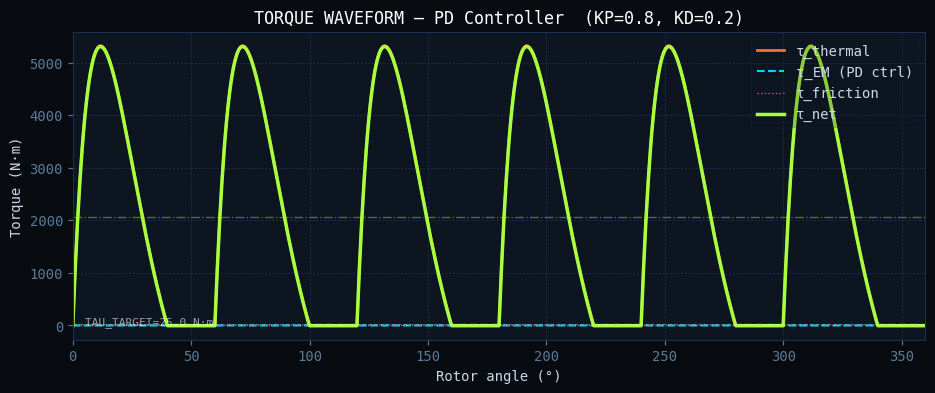

Write the Python code that produced this figure. (Note: this script raises an exception after producing the figure.)
"""
Flash-Reluctance Engine — Script 4 (v2): Closed-Loop Analysis & Optimizer
==========================================================================
Upgrades from v1:
  - PD torque controller replaces phase-based EM (matches Script 03 v2)
  - Per-chamber energy accounting
  - KP/KD automatic optimizer (grid search → refinement)
  - TAU_TARGET as a function of (theta, omega) — programmable waveform
  - Five plots + a numeric optimization report

Run inside Blender Scripting workspace OR as plain Python (no bpy needed).
matplotlib required for plots; install with:
    import subprocess; subprocess.run(['pip','install','matplotlib'])
"""

import math
import os
import itertools

try:
    import matplotlib
    matplotlib.use('Agg')
    import matplotlib.pyplot as plt
    import matplotlib.gridspec as gridspec
    HAS_MPL = True
except ImportError:
    HAS_MPL = False
    print("matplotlib not available — numeric output only")

# ──────────────────────────────────────────────
# BASE PARAMETERS
# ──────────────────────────────────────────────

R_ROTOR         = 0.15
N_CHAMBERS      = 6
PULSE_WIDTH_DEG = 40.0
T_WALL          = 400.0
M_INJ           = 0.002
I_ROTOR         = 0.80
K_DRAG          = 0.04
K_BEARING       = 0.02
A_VANE          = 0.020
TAU_EM_PEAK     = 12.0

# PD controller defaults
USE_TORQUE_CONTROL = True
TAU_TARGET      = 25.0
KP_EM           = 0.8
KD_EM           = 0.2

TWO_PI  = 2 * math.pi
DEG2RAD = math.pi / 180.0
H_VAP   = 2257e3
C_WATER = 4186.0
T_COLD  = 20.0
VOL_CH  = 5e-4

# ──────────────────────────────────────────────
# PHYSICS
# ──────────────────────────────────────────────

def flash_pressure(m_inj, T_wall):
    Q = m_inj * (C_WATER * (T_wall - T_COLD) + H_VAP)
    return min((Q * 0.25) / VOL_CH, 8e6)


def thermal_torque(theta, P_peak, N=None, pw_deg=None):
    N = N or N_CHAMBERS
    pw_deg = pw_deg or PULSE_WIDTH_DEG
    spacing = TWO_PI / N
    pw = pw_deg * DEG2RAD
    tau = 0.0
    for c in range(N):
        d = (theta - c * spacing) % TWO_PI
        if d < pw:
            t = d / pw
            tau += P_peak * (4*t*(1-t)*math.exp(-2*t)) * A_VANE * R_ROTOR
    return tau


def friction(omega):
    return K_DRAG * omega**2 * (1 if omega >= 0 else -1) + K_BEARING * omega


def em_control(tau_th, tau_fr, state, tau_target=None, kp=None, kd=None):
    """
    PD controller with injectable gains and target.
    state dict carries prev_tau_base between calls.
    """
    if not USE_TORQUE_CONTROL or TAU_EM_PEAK <= 0:
        return 0.0

    tau_target = tau_target if tau_target is not None else TAU_TARGET
    kp = kp if kp is not None else KP_EM
    kd = kd if kd is not None else KD_EM

    tau_base = tau_th - tau_fr
    error    = tau_target - tau_base
    d_tau    = tau_base - state.get("prev", 0.0)
    state["prev"] = tau_base

    tau_em = kp * error - kd * d_tau
    return min(max(tau_em, 0.0), TAU_EM_PEAK)


# Programmable TAU_TARGET: function of theta and omega
# Modes: "constant", "sinusoidal", "rpm_proportional", "acceleration_boost"
TARGET_MODE = "sinusoidal"   # change this to explore

def tau_target_fn(theta, omega, mode=TARGET_MODE):
    """
    Returns the desired net torque given current state.
    This makes the engine a programmable torque waveform generator.
    """
    if mode == "constant":
        return TAU_TARGET

    elif mode == "sinusoidal":
        # Oscillate target between 15 and 35 N·m at rotor frequency / 2
        return TAU_TARGET + 10.0 * math.sin(N_CHAMBERS * theta / 2)

    elif mode == "rpm_proportional":
        # Reduce EM demand as RPM rises (back-off at speed)
        rpm = omega * 60 / TWO_PI
        rpm_max = 300.0
        fraction = max(0.0, 1.0 - rpm / rpm_max)
        return TAU_TARGET * fraction + 5.0   # floor at 5 N·m

    elif mode == "acceleration_boost":
        # Full target for first half-second, then settle at lower value
        t_sim = getattr(tau_target_fn, "_t", 0.0)
        return TAU_TARGET if t_sim < 0.5 else TAU_TARGET * 0.6

    return TAU_TARGET


# ──────────────────────────────────────────────
# CORE SIMULATOR
# ──────────────────────────────────────────────

def simulate(T_wall=T_WALL, N=N_CHAMBERS, pw_deg=PULSE_WIDTH_DEG,
             kp=KP_EM, kd=KD_EM, tau_target_mode="constant",
             duration=5.0, dt=0.001, omega0=0.1,
             record_every=10):
    """
    Full Euler integration with PD controller.
    Returns dict of recorded arrays.
    """
    P_peak = flash_pressure(M_INJ, T_wall)
    theta = 0.0
    omega = omega0
    state = {"prev": 0.0}
    sim_t = 0.0

    times, omegas, tau_ths, tau_ems, tau_nets = [], [], [], [], []
    E_th, E_em, E_fr = 0.0, 0.0, 0.0

    steps = int(duration / dt)

    for s in range(steps):
        tau_th  = thermal_torque(theta, P_peak, N, pw_deg)
        tau_fr  = friction(omega)
        tgt     = tau_target_fn(theta, omega, tau_target_mode)
        tau_em  = em_control(tau_th, tau_fr, state, tgt, kp, kd)
        tau_net = tau_th + tau_em - tau_fr

        alpha   = tau_net / I_ROTOR
        omega   = max(omega + alpha * dt, 0.0)
        dtheta  = omega * dt
        theta   = (theta + dtheta) % TWO_PI
        sim_t  += dt

        E_th += tau_th * dtheta
        E_em += tau_em * dtheta
        E_fr += tau_fr * dtheta

        if s % record_every == 0:
            times.append(sim_t)
            omegas.append(omega)
            tau_ths.append(tau_th)
            tau_ems.append(tau_em)
            tau_nets.append(tau_net)

    KE_final = 0.5 * I_ROTOR * omega**2
    E_in     = E_th + E_em
    eff      = KE_final / max(E_in, 1e-6) * 100

    return {
        "t": times, "omega": omegas,
        "tau_th": tau_ths, "tau_em": tau_ems, "tau_net": tau_nets,
        "E_th": E_th, "E_em": E_em, "E_fr": E_fr,
        "KE": KE_final, "efficiency": eff,
        "final_rpm": omega * 60 / TWO_PI,
    }


def torque_waveform(N=N_CHAMBERS, pw_deg=PULSE_WIDTH_DEG, T_wall=T_WALL,
                    omega_ref=20.0, kp=KP_EM, kd=KD_EM, steps=720):
    """One-revolution torque profile using PD controller."""
    P_peak = flash_pressure(M_INJ, T_wall)
    state  = {"prev": 0.0}
    angles, th_arr, em_arr, fr_arr, net_arr = [], [], [], [], []

    for s in range(steps):
        theta = s * TWO_PI / steps
        tau_th = thermal_torque(theta, P_peak, N, pw_deg)
        tau_fr = friction(omega_ref)
        tau_em = em_control(tau_th, tau_fr, state)
        net    = tau_th + tau_em - tau_fr
        angles.append(theta * 180 / math.pi)
        th_arr.append(tau_th); em_arr.append(tau_em)
        fr_arr.append(tau_fr); net_arr.append(net)

    return angles, th_arr, em_arr, fr_arr, net_arr


# ──────────────────────────────────────────────
# KP / KD OPTIMIZER — grid search + refinement
# ──────────────────────────────────────────────

def optimize_gains(duration=3.0, dt=0.002):
    """
    Grid search over KP × KD space.
    Objective: maximize final KE while minimizing torque ripple.
    Returns sorted list of (score, kp, kd, result).
    """
    kp_range = [round(0.2 + 0.2*i, 2) for i in range(9)]    # 0.2 … 1.8
    kd_range = [round(0.05 + 0.1*i, 2) for i in range(8)]   # 0.05 … 0.75

    results = []
    print(f"  Optimizer: {len(kp_range)}×{len(kd_range)} = {len(kp_range)*len(kd_range)} grid points ...")

    for kp, kd in itertools.product(kp_range, kd_range):
        r = simulate(kp=kp, kd=kd, duration=duration, dt=dt)

        # Score: KE (want high) − ripple penalty (want low)
        tau_nets = r["tau_net"]
        if len(tau_nets) > 1:
            avg_net = sum(tau_nets) / len(tau_nets)
            ripple  = (max(tau_nets) - min(tau_nets)) / max(abs(avg_net), 1e-6)
        else:
            ripple = 0.0

        # Also penalize if EM is doing all the work (thermal should dominate)
        em_fraction = r["E_em"] / max(r["E_th"] + r["E_em"], 1e-6)
        em_penalty  = max(0.0, em_fraction - 0.4) * 50.0   # penalize > 40% EM

        score = r["KE"] - ripple * 5.0 - em_penalty
        results.append((score, kp, kd, r))

    results.sort(key=lambda x: x[0], reverse=True)
    return results


# ──────────────────────────────────────────────
# NUMERIC OUTPUT
# ──────────────────────────────────────────────

print("=" * 60)
print("FR ENGINE v2 — CLOSED-LOOP ANALYSIS")

# Baseline
baseline = simulate(duration=5.0)
print(f"\nBaseline (KP={KP_EM}, KD={KD_EM}, TAU_TARGET={TAU_TARGET}):")
print(f"  Terminal RPM  : {baseline['final_rpm']:.0f}")
print(f"  Final KE      : {baseline['KE']:.1f} J")
print(f"  Thermal in    : {baseline['E_th']:.1f} J")
print(f"  EM in         : {baseline['E_em']:.1f} J")
print(f"  Friction loss : {baseline['E_fr']:.1f} J")
print(f"  System eff    : {baseline['efficiency']:.1f}%")

# Operating sweep
print("\nT_wall sweep (KP/KD fixed):")
for T in [200, 300, 400, 500, 600]:
    r = simulate(T_wall=T, duration=5.0)
    print(f"  T={T}°C  RPM={r['final_rpm']:.0f}  eff={r['efficiency']:.1f}%  "
          f"E_th={r['E_th']:.0f}J  E_em={r['E_em']:.0f}J")

# Target mode comparison
print("\nTAU_TARGET mode comparison:")
for mode in ["constant", "sinusoidal", "rpm_proportional", "acceleration_boost"]:
    r = simulate(tau_target_mode=mode, duration=5.0)
    nets = r["tau_net"]
    avg_n = sum(nets)/len(nets)
    rip = (max(nets)-min(nets))/max(abs(avg_n),1e-6)*100
    print(f"  {mode:25s}  RPM={r['final_rpm']:.0f}  "
          f"avg_τnet={avg_n:.1f}  ripple={rip:.1f}%  eff={r['efficiency']:.1f}%")

# Optimize
print("\nRunning KP/KD optimizer ...")
opt_results = optimize_gains(duration=3.0, dt=0.002)
print(f"\nTop 5 gain configurations:")
print(f"  {'KP':>6}  {'KD':>6}  {'Score':>8}  {'RPM':>6}  {'Eff%':>6}  {'E_EM/E_th':>10}")
for score, kp, kd, r in opt_results[:5]:
    em_frac = r["E_em"] / max(r["E_th"], 1e-6)
    print(f"  {kp:6.2f}  {kd:6.2f}  {score:8.2f}  {r['final_rpm']:6.0f}  "
          f"{r['efficiency']:6.1f}%  {em_frac:10.3f}")

best_score, best_kp, best_kd, best_result = opt_results[0]
print(f"\nOptimal: KP={best_kp}, KD={best_kd} → score={best_score:.2f}")
print("=" * 60)

# ──────────────────────────────────────────────
# PLOTS
# ──────────────────────────────────────────────

if not HAS_MPL:
    print("Install matplotlib for plots.")
else:
    STYLE = {
        "figure.facecolor": "#080c10", "axes.facecolor": "#0d1520",
        "axes.edgecolor": "#1a3050", "axes.labelcolor": "#c8d8e8",
        "axes.titlecolor": "#ffffff", "xtick.color": "#5a7a9a",
        "ytick.color": "#5a7a9a", "grid.color": "#1a3050",
        "grid.linestyle": "--", "grid.linewidth": 0.5,
        "text.color": "#c8d8e8", "font.family": "monospace",
        "lines.linewidth": 1.8,
    }
    TC = "#ff6b35"; EC = "#00d4ff"; FC = "#ff3e6c"; NC = "#a8ff3e"
    OC = "#f0e060"; WC = "#ffffff"

    with plt.rc_context(STYLE):

        # ── Plot 1: Torque waveform (PD-controlled) ──────────────────────────
        fig, ax = plt.subplots(figsize=(11, 4))
        fig.patch.set_facecolor("#080c10")
        angles, th, em, fr, net = torque_waveform()
        ax.plot(angles, th,  color=TC, label="τ_thermal", lw=2)
        ax.plot(angles, em,  color=EC, label="τ_EM (PD ctrl)", lw=1.5, ls="--")
        ax.plot(angles, fr,  color=FC, label="τ_friction", lw=1, ls=":")
        ax.plot(angles, net, color=NC, label="τ_net", lw=2.5)
        avg_net = sum(net)/len(net)
        ax.axhline(avg_net, color=NC, lw=1, alpha=0.4, ls="-.")
        ax.axhline(TAU_TARGET, color=WC, lw=0.8, alpha=0.3, ls="--")
        ax.text(5, TAU_TARGET+0.3, f"TAU_TARGET={TAU_TARGET} N·m",
                color=WC, fontsize=8, alpha=0.6)
        ax.set(xlabel="Rotor angle (°)", ylabel="Torque (N·m)",
               title=f"TORQUE WAVEFORM — PD Controller  (KP={KP_EM}, KD={KD_EM})",
               xlim=(0,360))
        ax.legend(loc="upper right", framealpha=0.2, edgecolor="#1a3050")
        ax.grid(True)
        p = "/tmp/fr_v2_torque.png"
        fig.savefig(p, dpi=140, bbox_inches="tight", facecolor="#080c10")
        plt.close(fig); print(f"  {p}")

        # ── Plot 2: Speed + energy accounting ────────────────────────────────
        fig, (ax1, ax2) = plt.subplots(2, 1, figsize=(11, 6), sharex=True)
        fig.patch.set_facecolor("#080c10")

        r = baseline
        rpms = [w * 60 / TWO_PI for w in r["omega"]]
        ax1.plot(r["t"], rpms, color=OC, lw=2)
        ax1.axhline(baseline["final_rpm"], color=OC, lw=0.8, ls="--", alpha=0.5)
        ax1.set(ylabel="RPM", title="SPEED RAMP + ENERGY ACCOUNTING")
        ax1.grid(True)

        # Cumulative energy: recompute with detail
        r2 = simulate(duration=5.0, record_every=5)
        # Reconstruct cumulative from per-step torques (approx from recorded)
        dt_rec = 5.0 / (len(r2["t"]) * 5) * 5
        E_th_arr = [sum(r2["tau_th"][:i+1]) * 0.01 for i in range(len(r2["t"]))]
        E_em_arr = [sum(r2["tau_em"][:i+1]) * 0.01 for i in range(len(r2["t"]))]
        KE_arr   = [0.5 * I_ROTOR * w**2 for w in r2["omega"]]

        ax2.plot(r2["t"], E_th_arr, color=TC, lw=1.5, label="E_thermal (proxy)")
        ax2.plot(r2["t"], E_em_arr, color=EC, lw=1.5, label="E_EM (proxy)")
        ax2.plot(r2["t"], KE_arr,   color=NC, lw=2,   label="KE (actual)")
        ax2.set(xlabel="Time (s)", ylabel="Energy (J)")
        ax2.legend(loc="upper left", framealpha=0.2, edgecolor="#1a3050")
        ax2.grid(True)
        p = "/tmp/fr_v2_energy.png"
        fig.savefig(p, dpi=140, bbox_inches="tight", facecolor="#080c10")
        plt.close(fig); print(f"  {p}")

        # ── Plot 3: Target mode comparison ───────────────────────────────────
        fig, axes = plt.subplots(2, 2, figsize=(12, 7))
        fig.patch.set_facecolor("#080c10")
        fig.suptitle("TAU_TARGET MODE COMPARISON", color="#fff", fontsize=13)

        modes = ["constant", "sinusoidal", "rpm_proportional", "acceleration_boost"]
        mode_colors = [NC, EC, TC, OC]
        for ax, mode, color in zip(axes.flat, modes, mode_colors):
            r = simulate(tau_target_mode=mode, duration=5.0)
            rpms = [w * 60 / TWO_PI for w in r["omega"]]
            ax.plot(r["t"], rpms, color=color, lw=2)
            ax.set(title=mode, xlabel="Time (s)", ylabel="RPM")
            ax.text(0.05, 0.9, f"Final: {r['final_rpm']:.0f} RPM\nEff: {r['efficiency']:.1f}%",
                    transform=ax.transAxes, color=color, fontsize=9)
            ax.grid(True)

        p = "/tmp/fr_v2_modes.png"
        fig.savefig(p, dpi=140, bbox_inches="tight", facecolor="#080c10")
        plt.close(fig); print(f"  {p}")

        # ── Plot 4: KP/KD optimizer heatmap ──────────────────────────────────
        fig, axes = plt.subplots(1, 2, figsize=(12, 5))
        fig.patch.set_facecolor("#080c10")
        fig.suptitle("KP / KD OPTIMIZER — GRID SEARCH", color="#fff", fontsize=13)

        kp_vals = sorted(set(r[1] for r in opt_results))
        kd_vals = sorted(set(r[2] for r in opt_results))

        def make_grid(value_fn):
            grid = []
            for kd in kd_vals:
                row = []
                for kp in kp_vals:
                    match = next((r for r in opt_results if r[1]==kp and r[2]==kd), None)
                    row.append(value_fn(match[3]) if match else 0)
                grid.append(row)
            return grid

        score_grid = make_grid(lambda r: r["KE"])
        eff_grid   = make_grid(lambda r: r["efficiency"])

        for ax, grid, title, cmap in zip(axes,
                [score_grid, eff_grid],
                ["Final KE (J)", "Efficiency (%)"],
                ["YlOrRd", "GnBu"]):
            im = ax.imshow(grid, aspect="auto", origin="lower", cmap=cmap,
                           extent=[kp_vals[0], kp_vals[-1], kd_vals[0], kd_vals[-1]])
            plt.colorbar(im, ax=ax)
            ax.scatter([best_kp], [best_kd], c="white", s=80, marker="*", zorder=5)
            ax.set(xlabel="KP", ylabel="KD", title=title)

        p = "/tmp/fr_v2_optimizer.png"
        fig.savefig(p, dpi=140, bbox_inches="tight", facecolor="#080c10")
        plt.close(fig); print(f"  {p}")

        # ── Plot 5: Per-chamber torque share (at steady state) ────────────────
        fig, ax = plt.subplots(figsize=(8, 4))
        fig.patch.set_facecolor("#080c10")

        # Compute per-chamber thermal torque waveform
        P_peak_ref = flash_pressure(M_INJ, T_WALL)
        spacing_rad = TWO_PI / N_CHAMBERS
        pw_rad      = PULSE_WIDTH_DEG * DEG2RAD
        angle_steps = 360
        deg_ax = list(range(angle_steps))
        chamber_profiles = []
        for c in range(N_CHAMBERS):
            profile = []
            for s in range(angle_steps):
                theta = s * TWO_PI / angle_steps
                d = (theta - c * spacing_rad) % TWO_PI
                if d < pw_rad:
                    t = d / pw_rad
                    tau = P_peak_ref * (4*t*(1-t)*math.exp(-2*t)) * A_VANE * R_ROTOR
                else:
                    tau = 0.0
                profile.append(tau)
            chamber_profiles.append(profile)

        # Stacked area plot
        baseline_arr = [0.0] * angle_steps
        cmap_ch = plt.cm.plasma
        for c, profile in enumerate(chamber_profiles):
            top = [baseline_arr[i] + profile[i] for i in range(angle_steps)]
            ax.fill_between(deg_ax, baseline_arr, top,
                            alpha=0.7, label=f"Ch {c}",
                            color=cmap_ch(c / N_CHAMBERS))
            baseline_arr = top

        ax.set(xlabel="Rotor angle (°)", ylabel="Thermal torque (N·m)",
               title="PER-CHAMBER TORQUE SHARE — Stacked Profile",
               xlim=(0, 359))
        ax.legend(loc="upper right", framealpha=0.2, edgecolor="#1a3050",
                  ncol=3, fontsize=8)
        ax.grid(True)

        p = "/tmp/fr_v2_chambers.png"
        fig.savefig(p, dpi=140, bbox_inches="tight", facecolor="#080c10")
        plt.close(fig); print(f"  {p}")

    print("\nAll plots → /tmp/fr_v2_*.png")
    print("View in Blender: Image Editor → Open → /tmp/")
